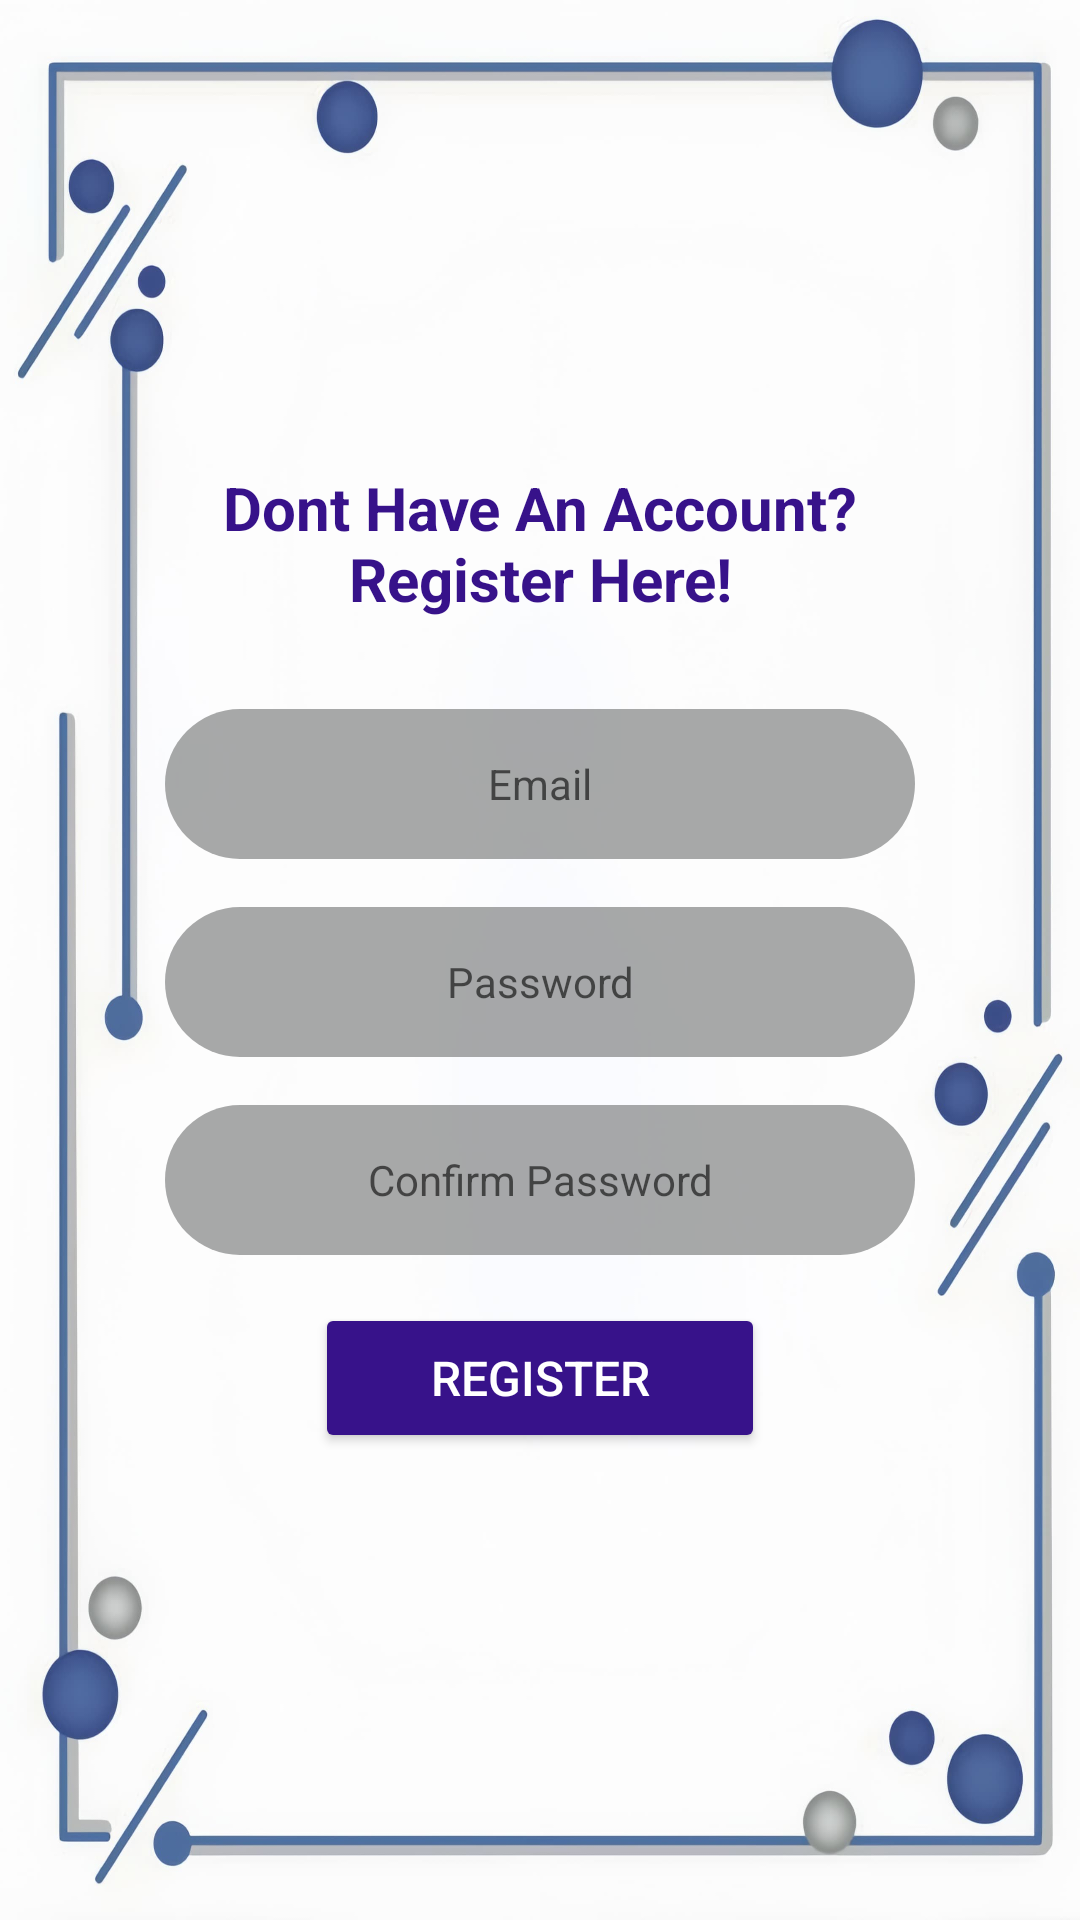

Produce the Android XML layout that renders to this screen, including the resource entries it uses.
<!-- AndroidManifest.xml: application theme Theme.MyApp -->
<!-- res/layout/activity_register.xml -->
<?xml version="1.0" encoding="utf-8"?>
<LinearLayout xmlns:android="http://schemas.android.com/apk/res/android"
    android:layout_width="match_parent"
    android:layout_height="match_parent"
    android:orientation="vertical"
    android:padding="16dp"
    android:gravity="center"
    android:background="@drawable/backgroundku">

    <TextView
        android:id="@+id/txtregister"
        android:layout_width="290dp"
        android:layout_height="wrap_content"
        android:text="Dont Have An Account? Register Here!"
        android:textSize="20sp"
        android:textStyle="bold"
        android:textAlignment="center"
        android:textColor="@color/blue"
        android:layout_alignParentTop="true"
        android:layout_centerHorizontal="true"
        android:layout_marginBottom="30dp"/>

    <EditText
        android:id="@+id/email"
        android:layout_width="250dp"
        android:layout_height="50dp"
        android:hint="Email"
        android:inputType="textEmailAddress"
        android:textAlignment="center"
        android:padding="12dp"
        android:background="@drawable/rounded_button"
        android:layout_marginBottom="16dp"
        android:textColor="#FFFFFF"
        android:textSize="14sp" />

    <EditText
        android:id="@+id/password"
        android:layout_width="250dp"
        android:layout_height="50dp"
        android:hint="Password"
        android:inputType="textPassword"
        android:textAlignment="center"
        android:padding="12dp"
        android:background="@drawable/rounded_button"
        android:layout_marginBottom="16dp"
        android:textColor="#FFFFFF"
        android:textSize="14sp" />

    <EditText
        android:id="@+id/confirm_password"
        android:layout_width="250dp"
        android:layout_height="50dp"
        android:hint="Confirm Password"
        android:inputType="textPassword"
        android:textAlignment="center"
        android:padding="12dp"
        android:background="@drawable/rounded_button"
        android:layout_marginBottom="16dp"
        android:textColor="#FFFFFF"
        android:textSize="14sp" />

    <Button
        android:id="@+id/register_button"
        android:layout_width="150dp"
        android:layout_height="50dp"
        android:text="Register"
        android:textColor="#FFFFFF"
        android:backgroundTint="@color/blue"
        android:textSize="16sp" />
</LinearLayout>
<!-- resources referenced by this layout -->
<resources>
  <color name="blue">#37128A</color>
  <!-- drawable backgroundku: jpg bitmap (drawable, 172122 bytes) -->
  <!-- drawable rounded_button (drawable) -->
  <shape xmlns:android="http://schemas.android.com/apk/res/android" android:shape="rectangle">
      <solid android:color="#A1767778"/>
      <corners android:radius="25dp"/>
  </shape>
  <style name="Theme.MyApp" parent="Theme.MaterialComponents.DayNight.NoActionBar">
          <item name="colorPrimary">@color/colorPrimary</item>
          <item name="colorPrimaryVariant">@color/colorPrimaryVariant</item>
          <item name="colorOnPrimary">@color/colorOnPrimary</item>
          <item name="colorOnBackground">@color/colorOnBackground</item>
      </style>
  <color name="colorPrimary">#FF4081</color>
  <color name="colorPrimaryVariant">#D500F9</color>
  <color name="colorOnPrimary">#000000</color>
  <color name="colorOnBackground">#212121</color>
</resources>
